Run: headless pygame with SDL's dummy video driver; simulated clock (each Clock.tick advances the game by its frame time, no real sleeping); random seed 0; keys injected as events and as key.get_pressed() state; no mouse input.
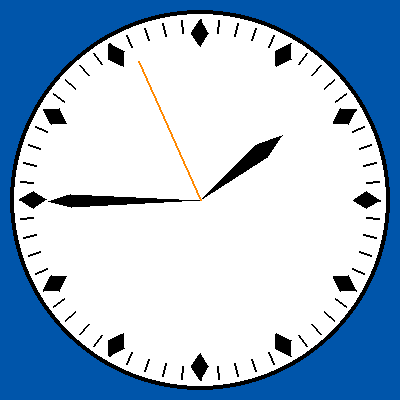
Frame 1 of 4 · flips 1–60 · no input
Frame 2 of 4 · flips 61–180 · tapped SPACE, RETURN · held RIGHT (→), D · screen unchanged from frame 1, image omitted
Frame 3 of 4 · flips 181–300 · held DOWN (↓), S · screen unchanged from frame 2, image omitted
Frame 4 of 4 · flips 301–420 · held LEFT (←), A, UP (↑), W · screen unchanged from frame 3, image omitted

The pygame program that drew these frames:

#!/usr/bin/env python

# AmigaOS 1.3 clock in PyGame

# inspired by https://www.reddit.com/r/pygame/comments/bdudmf/a_simple_clock/

import pygame
from math import pi, cos, sin
import datetime

BLUE = 0, 85, 170
BLACK = 0, 0, 0
WHITE = 255, 255, 255
ORANGE = 255, 136, 0

class AmigaClock:
	def __init__(s):
		pygame.init()
		s.res = 400, 400
		s.screen = pygame.display.set_mode(s.res, pygame.RESIZABLE)
		pygame.display.set_caption('AmigaClock')
		s.screen.fill(BLUE)
		s.clock = pygame.time.Clock()

	def events(s):
		for event in pygame.event.get():
			if event.type == pygame.QUIT: s.running = False
			if event.type == pygame.VIDEORESIZE:
				s.res = event.w, event.h
				print(s.res)
				s.screen = pygame.display.set_mode(s.res, pygame.RESIZABLE)

	def run(s):
		s.running = True
		while s.running:
			s.clock.tick(1)
			s.events()
			s.update()
		pygame.quit()

	def clocksize(s):
		z = min(s.res[0], s.res[1])
		return int(.95 * z/2)

	def update(s):
		s.screen.fill(BLUE)
		pygame.draw.circle(s.screen, BLACK, (s.res[0]//2, s.res[1]//2), s.clocksize())
		pygame.draw.circle(s.screen, WHITE, (s.res[0]//2, s.res[1]//2), int(.98*s.clocksize()))
		for x in range(60):
			x1, y1 = .95*s.clocksize()*sin(6*x*pi/180), .95*s.clocksize()*cos(6*x*pi/180)
			x2, y2 = .88*s.clocksize()*sin(6*x*pi/180), .88*s.clocksize()*cos(6*x*pi/180)
			pygame.draw.line(s.screen, BLACK,
				(int(x1+s.res[0]//2), int(y1+s.res[1]//2)),
				(int(x2+s.res[0]//2), int(y2+s.res[1]//2)), 2)
		for x in range(0, 60, 5):
			x1, y1 = .95*s.clocksize()*sin(6*x*pi/180), .95*s.clocksize()*cos(6*x*pi/180)
			x2, y2 = .88*s.clocksize()*sin(6*(.5+x)*pi/180), .88*s.clocksize()*cos(6*(.5+x)*pi/180)
			x3, y3 = .81*s.clocksize()*sin(6*x*pi/180), .81*s.clocksize()*cos(6*x*pi/180)
			x4, y4 = .88*s.clocksize()*sin(6*(x-.5)*pi/180), .88*s.clocksize()*cos(6*(x-.5)*pi/180)
			p = [
				(int(x1+s.res[0]//2), int(y1+s.res[1]//2)),
				(int(x2+s.res[0]//2), int(y2+s.res[1]//2)),
				(int(x3+s.res[0]//2), int(y3+s.res[1]//2)),
				(int(x4+s.res[0]//2), int(y4+s.res[1]//2)),
			]
			pygame.draw.polygon(s.screen, BLACK, p)
		# hour hand
		now = datetime.datetime.now()
		x = 30*((now.hour - 12) % 12) + now.minute/2
		x1, y1 = .55*s.clocksize()*sin(x*pi/180), .55*s.clocksize()*cos(x*pi/180)
		x2, y2 = .42*s.clocksize()*sin((6+x)*pi/180), .42*s.clocksize()*cos((6+x)*pi/180)
		x3, y3 = 0, 0
		x4, y4 = .42*s.clocksize()*sin((x-6)*pi/180), .42*s.clocksize()*cos((x-6)*pi/180)
		p = [
			(int(x1+s.res[0]//2), int(-y1+s.res[1]//2)),
			(int(x2+s.res[0]//2), int(-y2+s.res[1]//2)),
			(int(x3+s.res[0]//2), int(-y3+s.res[1]//2)),
			(int(x4+s.res[0]//2), int(-y4+s.res[1]//2)),
		]
		pygame.draw.polygon(s.screen, BLACK, p)

		# minute hand
		x = 6*now.minute + now.second/10
		x1, y1 = .8*s.clocksize()*sin(x*pi/180), .8*s.clocksize()*cos(x*pi/180)
		x2, y2 = .68*s.clocksize()*sin((3+x)*pi/180), .68*s.clocksize()*cos((3+x)*pi/180)
		x3, y3 = 0, 0
		x4, y4 = .68*s.clocksize()*sin((x-3)*pi/180), .68*s.clocksize()*cos((x-3)*pi/180)
		p = [
			(int(x1+s.res[0]//2), int(-y1+s.res[1]//2)),
			(int(x2+s.res[0]//2), int(-y2+s.res[1]//2)),
			(int(x3+s.res[0]//2), int(-y3+s.res[1]//2)),
			(int(x4+s.res[0]//2), int(-y4+s.res[1]//2)),
		]
		pygame.draw.polygon(s.screen, BLACK, p)

		# second hand
		x = 6*now.second
		x1, y1 = .8*s.clocksize()*sin(x*pi/180), .8*s.clocksize()*cos(x*pi/180)
		x2, y2 = 0, 0
		pygame.draw.line(s.screen, ORANGE,
			(int(x1+s.res[0]//2), int(-y1+s.res[1]//2)),
			(int(x2+s.res[0]//2), int(-y2+s.res[1]//2)), 2)
		
		pygame.display.flip()

c = AmigaClock()
c.run()
